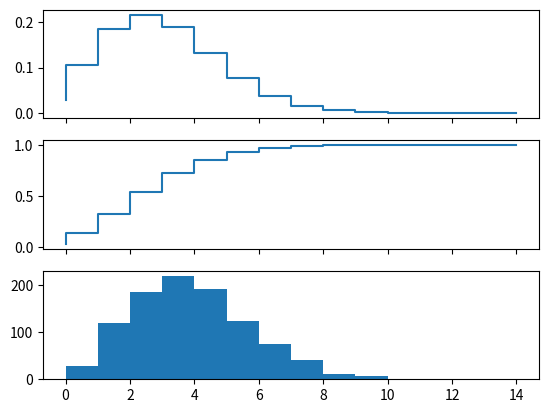
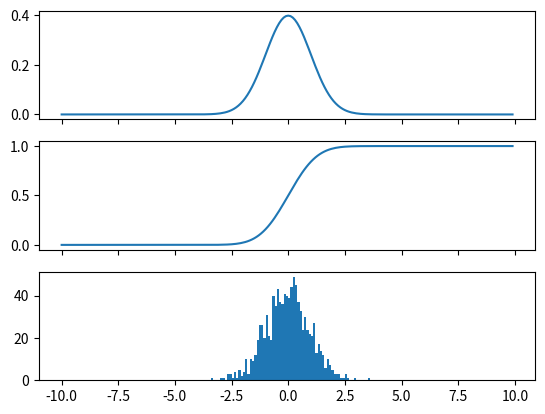

The matplotlib source for these figures, in order:
import numpy as np
from scipy import stats
import matplotlib.pyplot as plt

# a) Create a discrete random variable with poissonian distribution and plot its probability mass function (PMF), cummulative distribution function (CDF) and a histogram of 1000 random realizations of the variable
poisson = stats.poisson(mu = 3.5)
x_axis = np.arange(0, 15)

fig, ax = plt.subplots(3, 1, sharex = True)
ax[0].step(x_axis, poisson.pmf(x_axis))
ax[1].step(x_axis, poisson.cdf(x_axis))
ax[2].hist(poisson.rvs(size = 1000))
plt.show()

# b) Create a continious random variable with normal distribution and plot its probability mass function (PMF), cummulative distribution function (CDF) and a histogram of 1000 random realizations of the variable
gauss_y = stats.norm()
gauss_x = np.arange(-10, 10, 0.1)

fig_cont, ax_cont = plt.subplots(3, 1, sharex = True)
ax_cont[0].plot(gauss_x, gauss_y.pdf(gauss_x))
ax_cont[1].plot(gauss_x, gauss_y.cdf(gauss_x))
ax_cont[2].hist(gauss_y.rvs(size = 1000), bins = gauss_x)
plt.show()

# c) 
# Generate some random samples

t1, p1 = stats.ttest_ind(gauss_y.rvs(size = 1000), gauss_y.rvs(size = 1000))
t2, p2 = stats.ttest_ind(gauss_y.rvs(size = 1000), np.random.normal(loc = 0.15, size = 1000))

print('Test 1')
print('------')
print(f't = {t1:.2f}')
print(f'p = {p1:.2f}')

print('\nTest 2')
print('------')
print(f't = {t2:.2f}')
print(f'p = {p2:.2f}')

print('\nFor test 2 we reject the null hypothesis that the two distributions have identical average values.')
